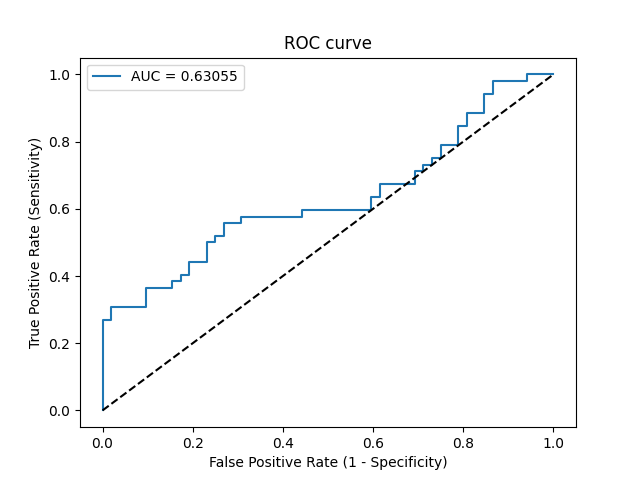

Source data for this figure (header and first rows):
Threshold, Sensitivity, Specificity, NPV, PPV
inf, 0.0, 1.0, 0.5, 0
0.4975, 0.01923, 1.0, 0.5049, 1.0
0.4917, 0.2692, 1.0, 0.5778, 1.0
0.4916, 0.2692, 0.9808, 0.573, 0.9333
0.4914, 0.3077, 0.9808, 0.5862, 0.9412
0.4909, 0.3077, 0.9038, 0.5663, 0.7619
0.4901, 0.3654, 0.9038, 0.5875, 0.7917
0.4893, 0.3654, 0.8462, 0.5714, 0.7037
0.489, 0.3846, 0.8462, 0.5789, 0.7143
0.4888, 0.3846, 0.8269, 0.5733, 0.6897
0.4887, 0.4038, 0.8269, 0.5811, 0.7
0.4886, 0.4038, 0.8077, 0.5753, 0.6774
0.4882, 0.4423, 0.8077, 0.5915, 0.697
0.4881, 0.4423, 0.7692, 0.5797, 0.6571
0.4864, 0.5, 0.7692, 0.6061, 0.6842
0.4862, 0.5, 0.75, 0.6, 0.6667
0.4861, 0.5192, 0.75, 0.6094, 0.675
0.4854, 0.5192, 0.7308, 0.6032, 0.6585
0.4849, 0.5577, 0.7308, 0.623, 0.6744
0.4847, 0.5577, 0.6923, 0.6102, 0.6444
0.4841, 0.5769, 0.6923, 0.6207, 0.6522
0.4816, 0.5769, 0.5577, 0.5686, 0.566
0.4815, 0.5962, 0.5577, 0.58, 0.5741
0.4783, 0.5962, 0.4038, 0.5, 0.5
0.478, 0.6346, 0.4038, 0.525, 0.5156
0.4779, 0.6346, 0.3846, 0.5128, 0.5077
0.4768, 0.6731, 0.3846, 0.5405, 0.5224
0.4732, 0.6731, 0.3077, 0.4848, 0.493
0.4727, 0.7115, 0.3077, 0.5161, 0.5068
0.4725, 0.7115, 0.2885, 0.5, 0.5
0.4702, 0.7308, 0.2885, 0.5172, 0.5067
0.4701, 0.7308, 0.2692, 0.5, 0.5
0.4692, 0.75, 0.2692, 0.5185, 0.5065
0.4685, 0.75, 0.25, 0.5, 0.5
0.4661, 0.7885, 0.25, 0.5417, 0.5125
0.4633, 0.7885, 0.2115, 0.5, 0.5
0.458, 0.8462, 0.2115, 0.5789, 0.5176
0.4452, 0.8462, 0.1923, 0.5556, 0.5116
0.4434, 0.8846, 0.1923, 0.625, 0.5227
0.4429, 0.8846, 0.1538, 0.5714, 0.5111
0.4327, 0.9423, 0.1538, 0.7273, 0.5269
0.4321, 0.9423, 0.1346, 0.7, 0.5213
0.3977, 0.9808, 0.1346, 0.875, 0.5312
0.2819, 0.9808, 0.05769, 0.75, 0.51
0.2483, 1.0, 0.05769, 1.0, 0.5149
0.0187, 1.0, 0.0, 0, 0.5
